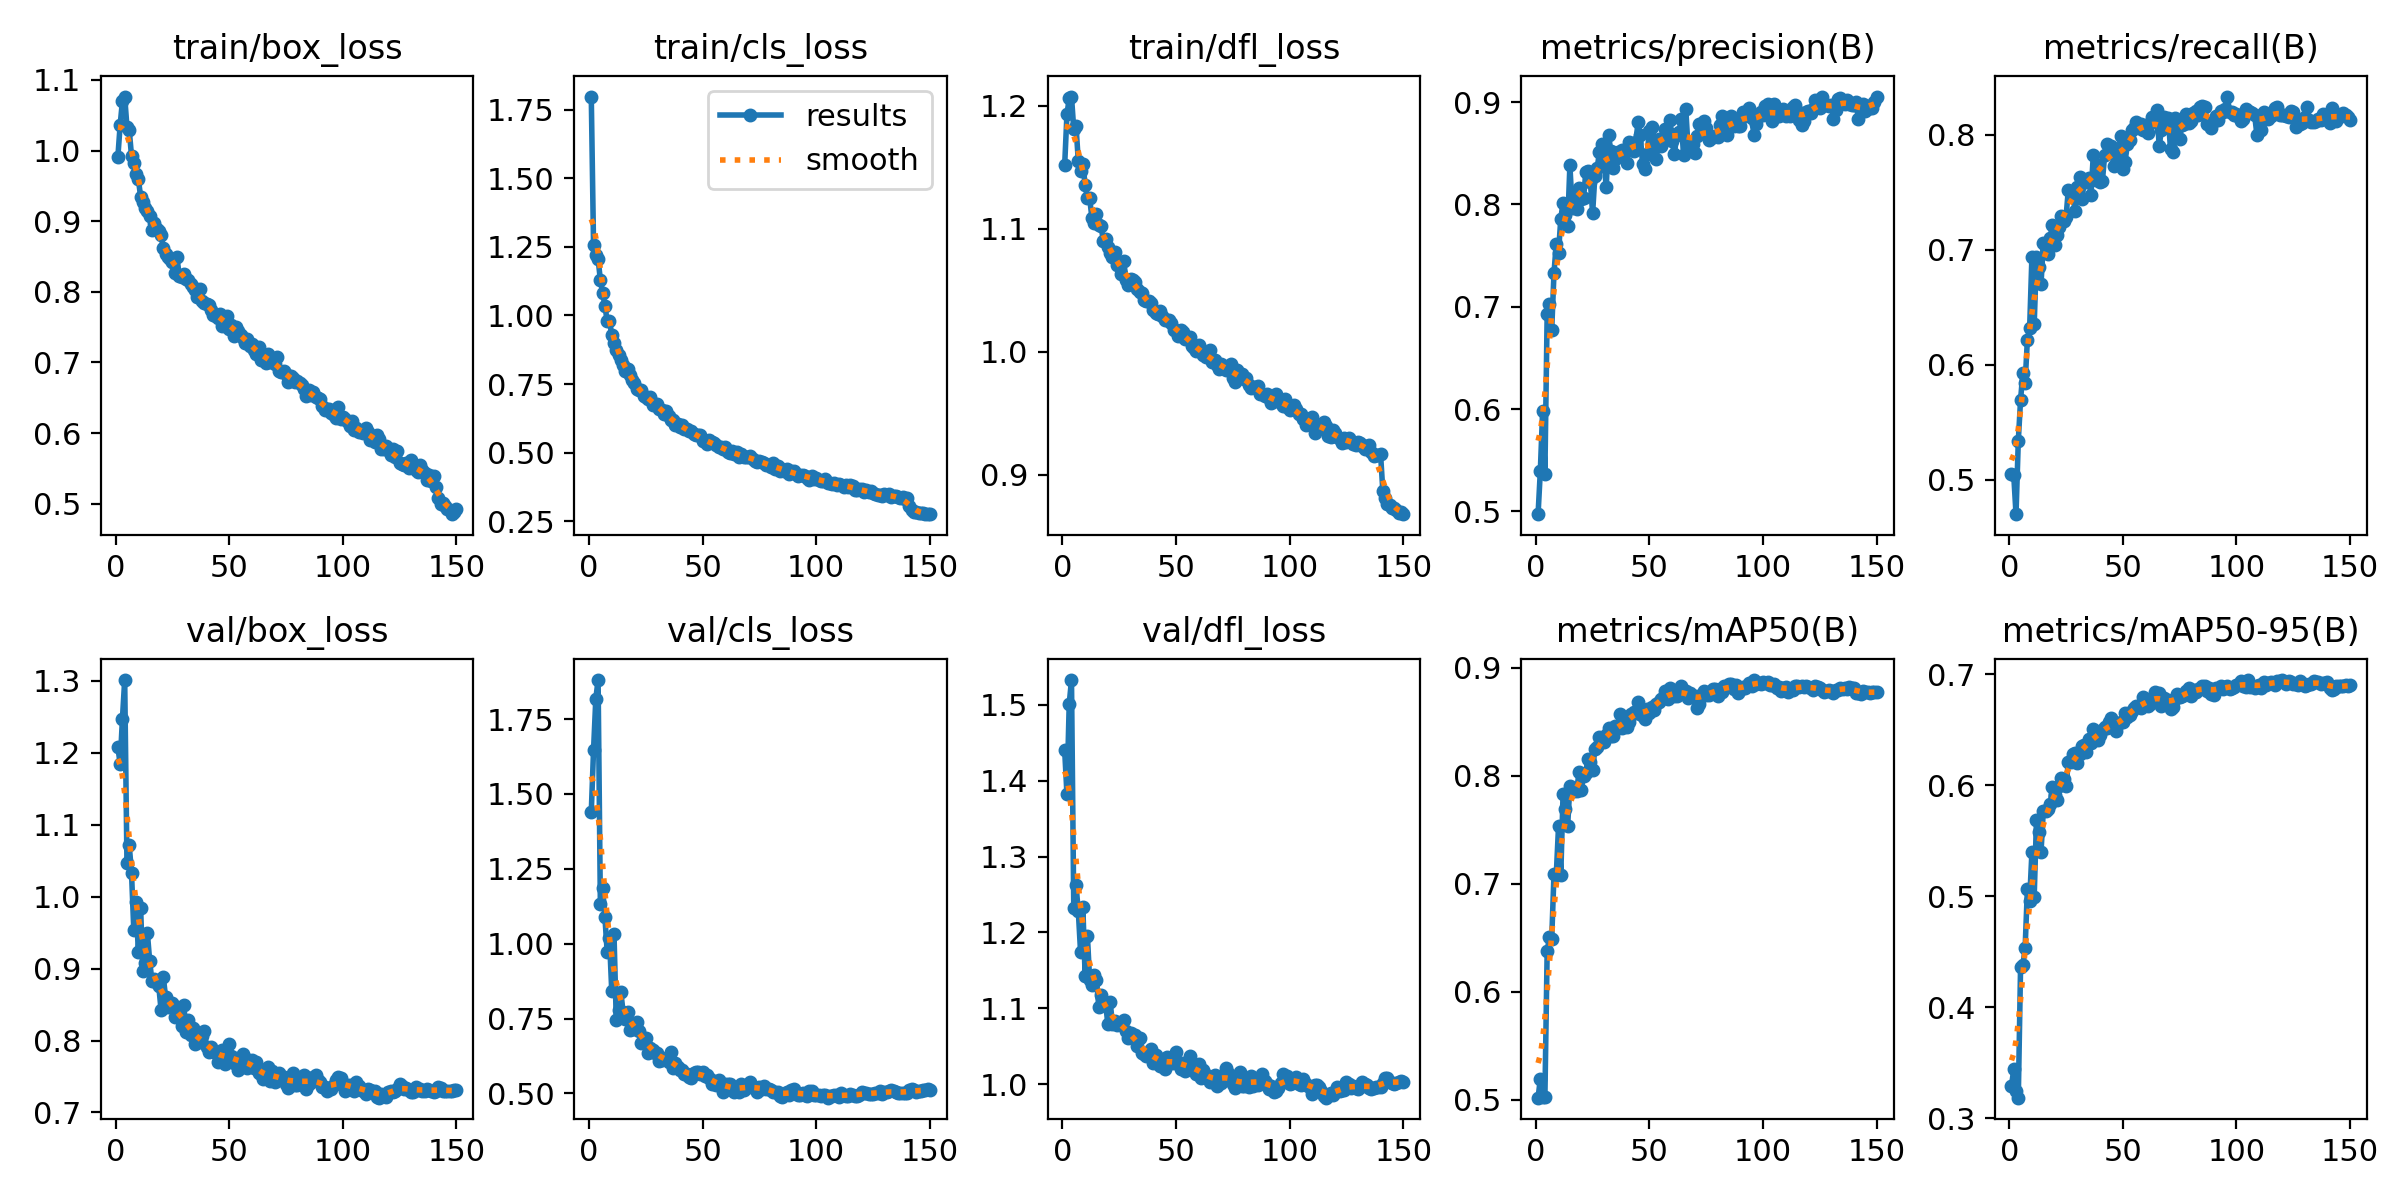

The table this chart was drawn from, first rows:
epoch, time, train/box_loss, train/cls_loss, train/dfl_loss, metrics/precision(B), metrics/recall(B), metrics/mAP50(B), metrics/mAP50-95(B), val/box_loss, val/cls_loss, val/dfl_loss, lr/pg0, lr/pg1, lr/pg2
1, 109, 0.9912, 1.798, 1.152, 0.4973, 0.505, 0.502, 0.3293, 1.208, 1.439, 1.44, 0.0003003, 0.0003003, 0.0003003
2, 185, 1.036, 1.256, 1.193, 0.5397, 0.5041, 0.5194, 0.3441, 1.185, 1.646, 1.382, 0.0005994, 0.0005994, 0.0005994
3, 258.2, 1.07, 1.219, 1.206, 0.5985, 0.4701, 0.503, 0.3243, 1.247, 1.818, 1.501, 0.0008944, 0.0008944, 0.0008944
4, 333.1, 1.076, 1.206, 1.207, 0.5369, 0.5337, 0.5023, 0.3186, 1.301, 1.88, 1.533, 0.000891, 0.000891, 0.000891
5, 406.2, 1.033, 1.129, 1.181, 0.6932, 0.5695, 0.6374, 0.436, 1.047, 1.133, 1.233, 0.000885, 0.000885, 0.000885
6, 479.9, 1.029, 1.082, 1.183, 0.7025, 0.5929, 0.6503, 0.4378, 1.072, 1.185, 1.262, 0.000879, 0.000879, 0.000879
7, 553.4, 0.9925, 1.036, 1.155, 0.6775, 0.5842, 0.6488, 0.4531, 1.033, 1.089, 1.228, 0.000873, 0.000873, 0.000873
8, 628.7, 0.9822, 0.979, 1.147, 0.7328, 0.6218, 0.7088, 0.5065, 0.9539, 0.972, 1.174, 0.000867, 0.000867, 0.000867
9, 702.9, 0.9667, 0.9815, 1.153, 0.7618, 0.6322, 0.7077, 0.4962, 0.9932, 1.021, 1.233, 0.000861, 0.000861, 0.000861
10, 776.8, 0.9602, 0.9297, 1.136, 0.753, 0.6942, 0.7531, 0.54, 0.9237, 0.8436, 1.143, 0.000855, 0.000855, 0.000855
11, 849.8, 0.9345, 0.8992, 1.125, 0.7863, 0.6353, 0.7084, 0.4998, 0.9845, 1.032, 1.196, 0.000849, 0.000849, 0.000849
12, 923.4, 0.9266, 0.8739, 1.125, 0.8018, 0.6942, 0.7835, 0.5688, 0.8971, 0.7451, 1.137, 0.000843, 0.000843, 0.000843
13, 999.4, 0.9183, 0.8569, 1.109, 0.7895, 0.6847, 0.7688, 0.5578, 0.9083, 0.7779, 1.131, 0.000837, 0.000837, 0.000837
14, 1074, 0.9142, 0.8378, 1.105, 0.7785, 0.6702, 0.753, 0.5398, 0.9489, 0.8398, 1.144, 0.000831, 0.000831, 0.000831
15, 1146, 0.9068, 0.8211, 1.112, 0.8383, 0.7056, 0.7909, 0.5768, 0.9105, 0.7717, 1.138, 0.000825, 0.000825, 0.000825
16, 1219, 0.8877, 0.7963, 1.103, 0.7966, 0.7026, 0.786, 0.5772, 0.8823, 0.7472, 1.102, 0.000819, 0.000819, 0.000819
17, 1294, 0.8978, 0.8046, 1.103, 0.8058, 0.6967, 0.7856, 0.579, 0.8858, 0.772, 1.117, 0.000813, 0.000813, 0.000813
18, 1368, 0.8883, 0.7824, 1.09, 0.7957, 0.7099, 0.7862, 0.5828, 0.8794, 0.7106, 1.106, 0.000807, 0.000807, 0.000807
19, 1443, 0.8857, 0.764, 1.092, 0.8165, 0.7215, 0.803, 0.5983, 0.8754, 0.7315, 1.107, 0.000801, 0.000801, 0.000801
20, 1517, 0.8799, 0.7541, 1.085, 0.8057, 0.704, 0.7872, 0.591, 0.8428, 0.7149, 1.079, 0.000795, 0.000795, 0.000795
21, 1593, 0.8623, 0.7338, 1.081, 0.8059, 0.7131, 0.7996, 0.5872, 0.8877, 0.7375, 1.109, 0.000789, 0.000789, 0.000789
22, 1668, 0.8542, 0.7273, 1.077, 0.8317, 0.7202, 0.8029, 0.599, 0.8607, 0.7082, 1.08, 0.000783, 0.000783, 0.000783
23, 1743, 0.8488, 0.7269, 1.081, 0.8329, 0.7291, 0.8154, 0.6069, 0.846, 0.6694, 1.084, 0.000777, 0.000777, 0.000777
24, 1816, 0.8469, 0.7059, 1.07, 0.8225, 0.725, 0.813, 0.6059, 0.8523, 0.6853, 1.078, 0.000771, 0.000771, 0.000771
25, 1889, 0.8424, 0.7019, 1.071, 0.7914, 0.7284, 0.8054, 0.599, 0.8524, 0.6868, 1.081, 0.000765, 0.000765, 0.000765
26, 1963, 0.8262, 0.6947, 1.063, 0.8281, 0.7519, 0.8249, 0.6207, 0.8331, 0.6368, 1.078, 0.000759, 0.000759, 0.000759
27, 2037, 0.8487, 0.703, 1.074, 0.8357, 0.7503, 0.8267, 0.6209, 0.8467, 0.6522, 1.085, 0.000753, 0.000753, 0.000753
28, 2111, 0.823, 0.6754, 1.058, 0.8508, 0.7489, 0.8359, 0.6279, 0.8378, 0.646, 1.069, 0.000747, 0.000747, 0.000747
29, 2184, 0.8213, 0.6759, 1.054, 0.859, 0.7339, 0.8317, 0.6294, 0.8201, 0.6364, 1.061, 0.000741, 0.000741, 0.000741
30, 2260, 0.8253, 0.6761, 1.059, 0.8432, 0.7548, 0.8314, 0.6203, 0.8497, 0.6353, 1.067, 0.000735, 0.000735, 0.000735
31, 2333, 0.8175, 0.6606, 1.059, 0.8167, 0.763, 0.8381, 0.628, 0.8122, 0.6072, 1.062, 0.000729, 0.000729, 0.000729
32, 2407, 0.8163, 0.6549, 1.057, 0.8681, 0.7438, 0.8444, 0.6354, 0.8283, 0.6113, 1.065, 0.000723, 0.000723, 0.000723
33, 2480, 0.8112, 0.6396, 1.051, 0.8524, 0.7591, 0.8363, 0.6365, 0.8077, 0.6145, 1.05, 0.000717, 0.000717, 0.000717
34, 2554, 0.807, 0.6516, 1.049, 0.8353, 0.7592, 0.8371, 0.6303, 0.817, 0.6189, 1.061, 0.000711, 0.000711, 0.000711
35, 2629, 0.8019, 0.6332, 1.048, 0.8441, 0.7628, 0.8456, 0.6421, 0.7951, 0.6038, 1.041, 0.000705, 0.000705, 0.000705
36, 2703, 0.7926, 0.6193, 1.042, 0.8512, 0.7477, 0.8444, 0.6381, 0.7988, 0.6399, 1.04, 0.000699, 0.000699, 0.000699
37, 2777, 0.8043, 0.6194, 1.042, 0.8491, 0.7824, 0.8575, 0.6508, 0.7983, 0.5853, 1.037, 0.000693, 0.000693, 0.000693
38, 2852, 0.7866, 0.6028, 1.041, 0.8535, 0.7605, 0.8437, 0.6415, 0.8066, 0.603, 1.043, 0.000687, 0.000687, 0.000687
39, 2927, 0.7845, 0.6029, 1.04, 0.8514, 0.7739, 0.8458, 0.6405, 0.8127, 0.5891, 1.046, 0.000681, 0.000681, 0.000681
40, 3001, 0.7822, 0.5938, 1.034, 0.8406, 0.7592, 0.8448, 0.6455, 0.7905, 0.5783, 1.028, 0.000675, 0.000675, 0.000675
41, 3075, 0.782, 0.6013, 1.031, 0.8606, 0.7596, 0.8499, 0.6494, 0.7844, 0.5784, 1.038, 0.000669, 0.000669, 0.000669
42, 3150, 0.7749, 0.5865, 1.03, 0.853, 0.7823, 0.8575, 0.6523, 0.791, 0.5656, 1.035, 0.000663, 0.000663, 0.000663
43, 3226, 0.7677, 0.585, 1.033, 0.8528, 0.7921, 0.8587, 0.6515, 0.7858, 0.5641, 1.024, 0.000657, 0.000657, 0.000657
44, 3301, 0.7653, 0.5806, 1.029, 0.8607, 0.7862, 0.8583, 0.6568, 0.7826, 0.5563, 1.03, 0.000651, 0.000651, 0.000651
45, 3374, 0.7623, 0.5777, 1.026, 0.8807, 0.7901, 0.868, 0.6603, 0.7703, 0.5533, 1.02, 0.000645, 0.000645, 0.000645
46, 3447, 0.7685, 0.5679, 1.026, 0.8676, 0.7727, 0.8574, 0.6522, 0.7771, 0.5681, 1.035, 0.000639, 0.000639, 0.000639
47, 3520, 0.7514, 0.5642, 1.026, 0.8391, 0.788, 0.8555, 0.6491, 0.7863, 0.5702, 1.029, 0.000633, 0.000633, 0.000633
48, 3596, 0.7608, 0.5638, 1.023, 0.835, 0.7803, 0.8523, 0.6548, 0.7668, 0.5713, 1.028, 0.000627, 0.000627, 0.000627
49, 3669, 0.7651, 0.5655, 1.018, 0.8498, 0.7988, 0.862, 0.6572, 0.7755, 0.5657, 1.028, 0.000621, 0.000621, 0.000621
50, 3742, 0.7471, 0.5428, 1.017, 0.8721, 0.7703, 0.8577, 0.6572, 0.7954, 0.5711, 1.043, 0.000615, 0.000615, 0.000615
51, 3815, 0.7529, 0.5416, 1.013, 0.876, 0.7768, 0.8632, 0.6654, 0.7778, 0.5584, 1.028, 0.000609, 0.000609, 0.000609
52, 3887, 0.7379, 0.5302, 1.018, 0.8579, 0.792, 0.8612, 0.6619, 0.7688, 0.5607, 1.02, 0.000603, 0.000603, 0.000603
53, 3963, 0.75, 0.5448, 1.016, 0.844, 0.7954, 0.8667, 0.6633, 0.7762, 0.5508, 1.028, 0.000597, 0.000597, 0.000597
54, 4037, 0.7444, 0.5386, 1.01, 0.8637, 0.804, 0.868, 0.6673, 0.7584, 0.5318, 1.018, 0.000591, 0.000591, 0.000591
55, 4110, 0.7384, 0.5349, 1.012, 0.8569, 0.8062, 0.8707, 0.6699, 0.7681, 0.5404, 1.021, 0.000585, 0.000585, 0.000585
56, 4183, 0.7347, 0.5265, 1.012, 0.8626, 0.8113, 0.8723, 0.6718, 0.7806, 0.5277, 1.037, 0.000579, 0.000579, 0.000579
57, 4257, 0.7279, 0.52, 1.005, 0.8734, 0.8058, 0.8785, 0.6715, 0.7763, 0.5447, 1.019, 0.000573, 0.000573, 0.000573
58, 4331, 0.733, 0.521, 1.003, 0.8704, 0.8095, 0.8706, 0.6696, 0.7624, 0.5295, 1.023, 0.000567, 0.000567, 0.000567
59, 4404, 0.7232, 0.5125, 1, 0.8829, 0.8039, 0.8809, 0.6796, 0.7659, 0.5062, 1.013, 0.000561, 0.000561, 0.000561
60, 4478, 0.726, 0.5202, 1.005, 0.8618, 0.8052, 0.8751, 0.6745, 0.7723, 0.5304, 1.027, 0.000555, 0.000555, 0.000555
... 90 more rows
